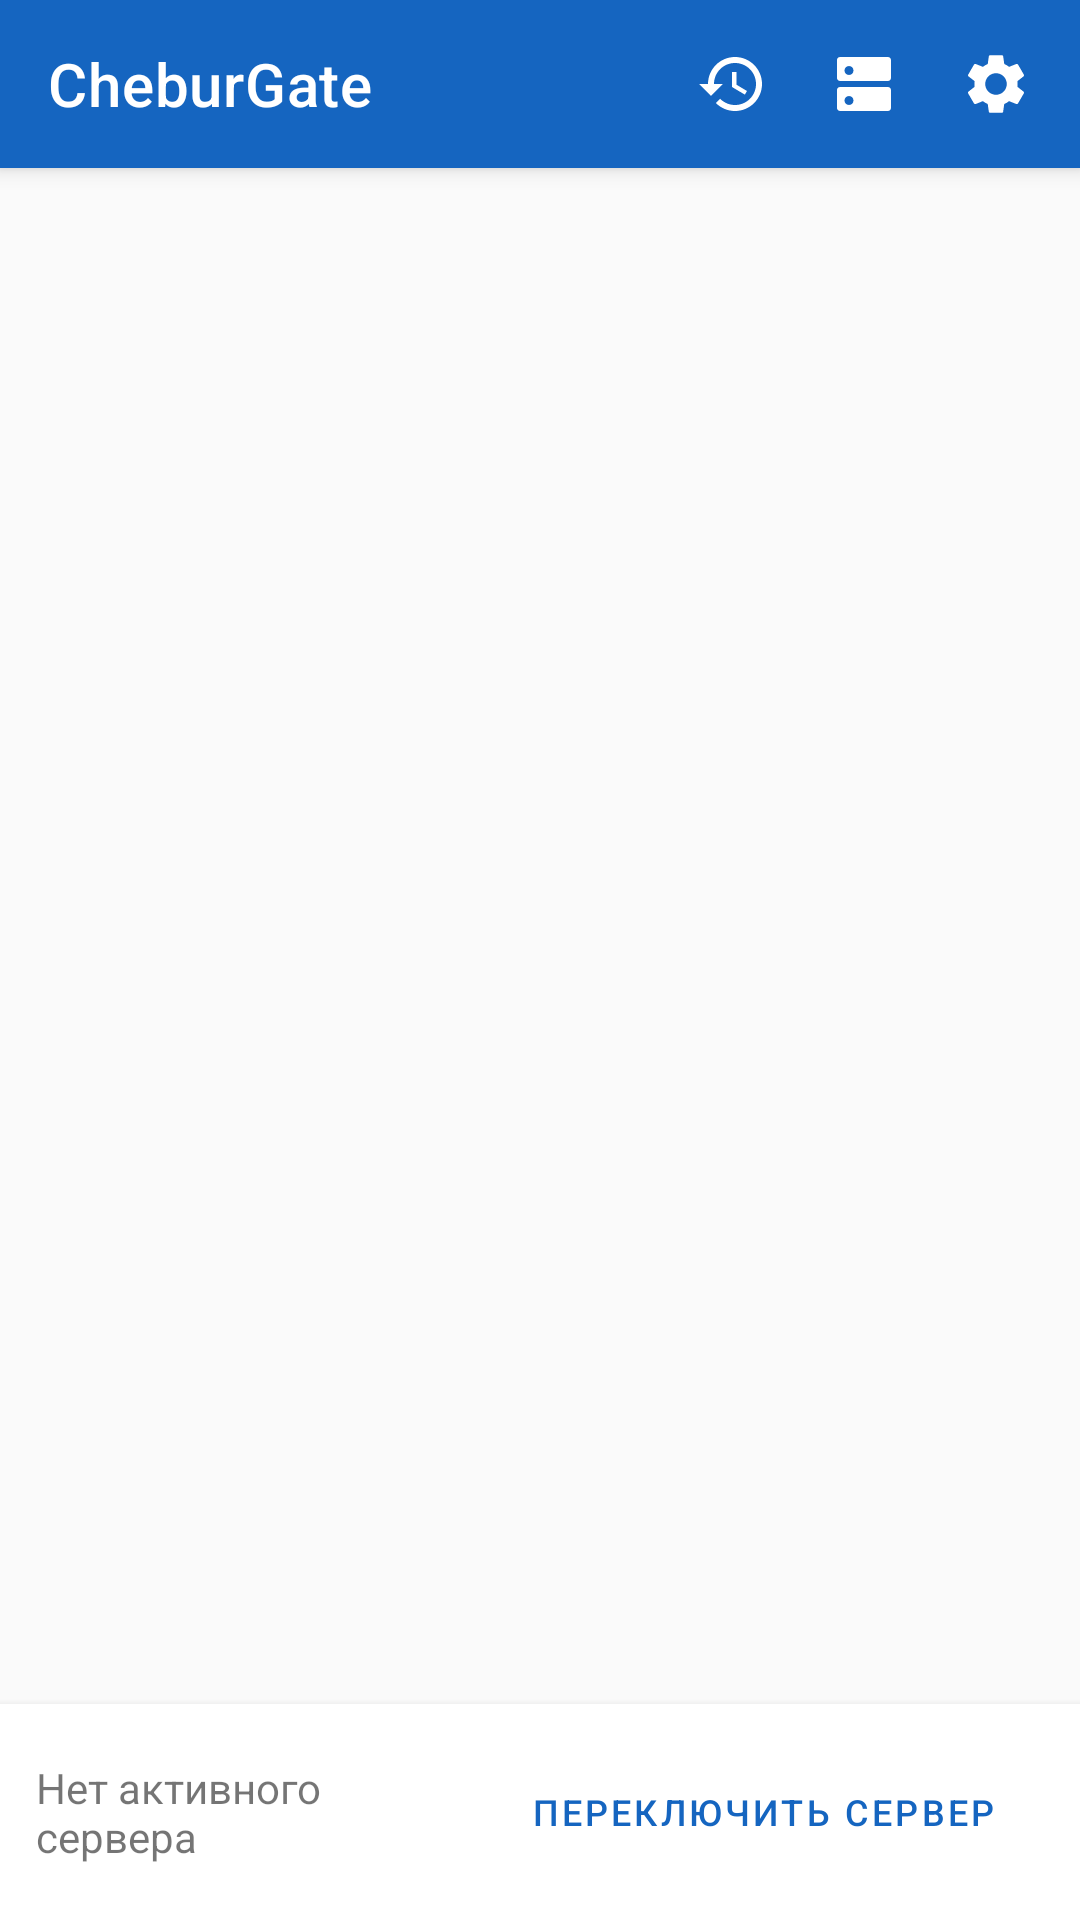

The Android layout XML behind this screen, and the referenced resources:
<!-- AndroidManifest.xml: application theme Theme.CheburGate -->
<!-- res/layout/activity_main.xml -->
<?xml version="1.0" encoding="utf-8"?>
<androidx.coordinatorlayout.widget.CoordinatorLayout
    xmlns:android="http://schemas.android.com/apk/res/android"
    xmlns:app="http://schemas.android.com/apk/res-auto"
    android:layout_width="match_parent"
    android:layout_height="match_parent"
    android:fitsSystemWindows="true">

    <com.google.android.material.appbar.AppBarLayout
        android:id="@+id/appBarLayout"
        android:layout_width="match_parent"
        android:layout_height="wrap_content"
        android:fitsSystemWindows="true">

        <androidx.appcompat.widget.Toolbar
            android:id="@+id/toolbar"
            android:layout_width="match_parent"
            android:layout_height="?attr/actionBarSize"
            app:title="@string/app_name"
            android:theme="@style/Theme.CheburGate.AppBarOverlay"
            app:popupTheme="@style/Theme.CheburGate.PopupOverlay">

            <LinearLayout
                android:layout_width="wrap_content"
                android:layout_height="wrap_content"
                android:layout_gravity="end"
                android:orientation="horizontal"
                android:gravity="center_vertical"
                android:paddingEnd="8dp">

                <View
                    android:id="@+id/viewProxyStatus"
                    android:layout_width="14dp"
                    android:layout_height="14dp"
                    android:background="@drawable/circle_shape"
                    android:backgroundTint="@color/proxy_stopped"
                    android:clickable="true"
                    android:focusable="true" />

                <ImageButton
                    android:id="@+id/btnHistory"
                    android:layout_width="40dp"
                    android:layout_height="40dp"
                    android:layout_marginStart="4dp"
                    android:src="@drawable/ic_history"
                    android:background="?attr/selectableItemBackgroundBorderless"
                    android:contentDescription="@string/history" />

                <ImageButton
                    android:id="@+id/btnServers"
                    android:layout_width="40dp"
                    android:layout_height="40dp"
                    android:layout_marginStart="4dp"
                    android:src="@drawable/ic_servers"
                    android:background="?attr/selectableItemBackgroundBorderless"
                    android:contentDescription="@string/servers" />

                <ImageButton
                    android:id="@+id/btnSettings"
                    android:layout_width="40dp"
                    android:layout_height="40dp"
                    android:layout_marginStart="4dp"
                    android:src="@drawable/ic_settings"
                    android:background="?attr/selectableItemBackgroundBorderless"
                    android:contentDescription="@string/settings" />

            </LinearLayout>
        </androidx.appcompat.widget.Toolbar>
    </com.google.android.material.appbar.AppBarLayout>

    <LinearLayout
        android:layout_width="match_parent"
        android:layout_height="match_parent"
        android:orientation="vertical"
        app:layout_behavior="@string/appbar_scrolling_view_behavior">

        
        <androidx.recyclerview.widget.RecyclerView
            android:id="@+id/rvServices"
            android:layout_width="match_parent"
            android:layout_height="0dp"
            android:layout_weight="1"
            android:clipToPadding="false"
            android:padding="8dp" />

        
        <LinearLayout
            android:id="@+id/layoutActiveServer"
            android:layout_width="match_parent"
            android:layout_height="wrap_content"
            android:orientation="horizontal"
            android:gravity="center_vertical"
            android:padding="12dp"
            android:background="?attr/colorSurface"
            android:elevation="4dp">

            <TextView
                android:id="@+id/tvServerLabel"
                android:layout_width="0dp"
                android:layout_height="wrap_content"
                android:layout_weight="1"
                android:text="@string/no_active_server"
                android:textSize="14sp" />

            <Button
                android:id="@+id/btnSwitchServer"
                style="@style/Widget.MaterialComponents.Button.OutlinedButton"
                android:layout_width="wrap_content"
                android:layout_height="wrap_content"
                android:text="@string/switch_server"
                android:textSize="12sp" />

        </LinearLayout>

    </LinearLayout>

</androidx.coordinatorlayout.widget.CoordinatorLayout>
<!-- resources referenced by this layout -->
<resources>
  <color name="proxy_stopped">#9E9E9E</color>
  <!-- drawable ic_history (drawable) -->
  <?xml version="1.0" encoding="utf-8"?>
  <vector xmlns:android="http://schemas.android.com/apk/res/android"
      android:width="24dp"
      android:height="24dp"
      android:viewportWidth="24"
      android:viewportHeight="24">
      <path
          android:fillColor="#FFFFFFFF"
          android:pathData="M13,3c-4.97,0 -9,4.03 -9,9H1l3.89,3.89 0.07,0.14L9,12H6c0,-3.87 3.13,-7 7,-7s7,3.13 7,7 -3.13,7 -7,7c-1.93,0 -3.68,-0.79 -4.94,-2.06l-1.42,1.42C8.27,19.99 10.51,21 13,21c4.97,0 9,-4.03 9,-9s-4.03,-9 -9,-9zM12,8v5l4.28,2.54 0.72,-1.21 -3.5,-2.08V8H12z" />
  </vector>
  <!-- drawable ic_servers (drawable) -->
  <?xml version="1.0" encoding="utf-8"?>
  <vector xmlns:android="http://schemas.android.com/apk/res/android"
      android:width="24dp"
      android:height="24dp"
      android:viewportWidth="24"
      android:viewportHeight="24">
      <path
          android:fillColor="#FFFFFFFF"
          android:pathData="M20,13H4c-0.55,0 -1,0.45 -1,1v6c0,0.55 0.45,1 1,1h16c0.55,0 1,-0.45 1,-1v-6c0,-0.55 -0.45,-1 -1,-1zM7,19c-0.83,0 -1.5,-0.67 -1.5,-1.5S6.17,16 7,16s1.5,0.67 1.5,1.5S7.83,19 7,19zM20,3H4C3.45,3 3,3.45 3,4v6c0,0.55 0.45,1 1,1h16c0.55,0 1,-0.45 1,-1V4C21,3.45 20.55,3 20,3zM7,9C6.17,9 5.5,8.33 5.5,7.5S6.17,6 7,6s1.5,0.67 1.5,1.5S7.83,9 7,9z" />
  </vector>
  <!-- drawable ic_settings (drawable) -->
  <?xml version="1.0" encoding="utf-8"?>
  <vector xmlns:android="http://schemas.android.com/apk/res/android"
      android:width="24dp"
      android:height="24dp"
      android:viewportWidth="24"
      android:viewportHeight="24">
      <path
          android:fillColor="#FFFFFFFF"
          android:pathData="M19.14,12.94c0.04,-0.3 0.06,-0.61 0.06,-0.94c0,-0.32 -0.02,-0.64 -0.07,-0.94l2.03,-1.58c0.18,-0.14 0.23,-0.41 0.12,-0.61l-1.92,-3.32c-0.12,-0.22 -0.37,-0.29 -0.59,-0.22l-2.39,0.96c-0.5,-0.38 -1.03,-0.7 -1.62,-0.94L14.4,2.81c-0.04,-0.24 -0.24,-0.41 -0.48,-0.41h-3.84c-0.24,0 -0.43,0.17 -0.47,0.41L9.25,5.35C8.66,5.59 8.12,5.92 7.63,6.29L5.24,5.33c-0.22,-0.08 -0.47,0 -0.59,0.22L2.74,8.87C2.62,9.08 2.66,9.34 2.86,9.48l2.03,1.58C4.84,11.36 4.8,11.69 4.8,12s0.02,0.64 0.07,0.94l-2.03,1.58c-0.18,0.14 -0.23,0.41 -0.12,0.61l1.92,3.32c0.12,0.22 0.37,0.29 0.59,0.22l2.39,-0.96c0.5,0.38 1.03,0.7 1.62,0.94l0.36,2.54c0.05,0.24 0.24,0.41 0.48,0.41h3.84c0.24,0 0.44,-0.17 0.47,-0.41l0.36,-2.54c0.59,-0.24 1.13,-0.56 1.62,-0.94l2.39,0.96c0.22,0.08 0.47,0 0.59,-0.22l1.92,-3.32c0.12,-0.22 0.07,-0.47 -0.12,-0.61L19.14,12.94zM12,15.6c-1.98,0 -3.6,-1.62 -3.6,-3.6s1.62,-3.6 3.6,-3.6s3.6,1.62 3.6,3.6S13.98,15.6 12,15.6z" />
  </vector>
  <string name="app_name">CheburGate</string>
  <string name="history">История</string>
  <string name="no_active_server">Нет активного сервера</string>
  <string name="servers">Серверы</string>
  <string name="settings">Настройки</string>
  <string name="switch_server">Переключить сервер</string>
  <style name="Theme.CheburGate.AppBarOverlay" parent="ThemeOverlay.MaterialComponents.Dark.ActionBar" />
  <style name="Theme.CheburGate.PopupOverlay" parent="ThemeOverlay.MaterialComponents.Light" />
  <style name="Theme.CheburGate" parent="Theme.MaterialComponents.DayNight.NoActionBar">
          <item name="colorPrimary">@color/primary</item>
          <item name="colorPrimaryDark">@color/primary_dark</item>
          <item name="colorSecondary">@color/secondary</item>
          <item name="android:colorBackground">@color/background_light</item>
          <item name="android:windowBackground">@color/background_light</item>
          
          <item name="android:windowOptOutEdgeToEdgeEnforcement">true</item>
      </style>
  <color name="primary">#1565C0</color>
  <color name="primary_dark">#0D47A1</color>
  <color name="secondary">#C62828</color>
  <color name="background_light">#FAFAFA</color>
</resources>
